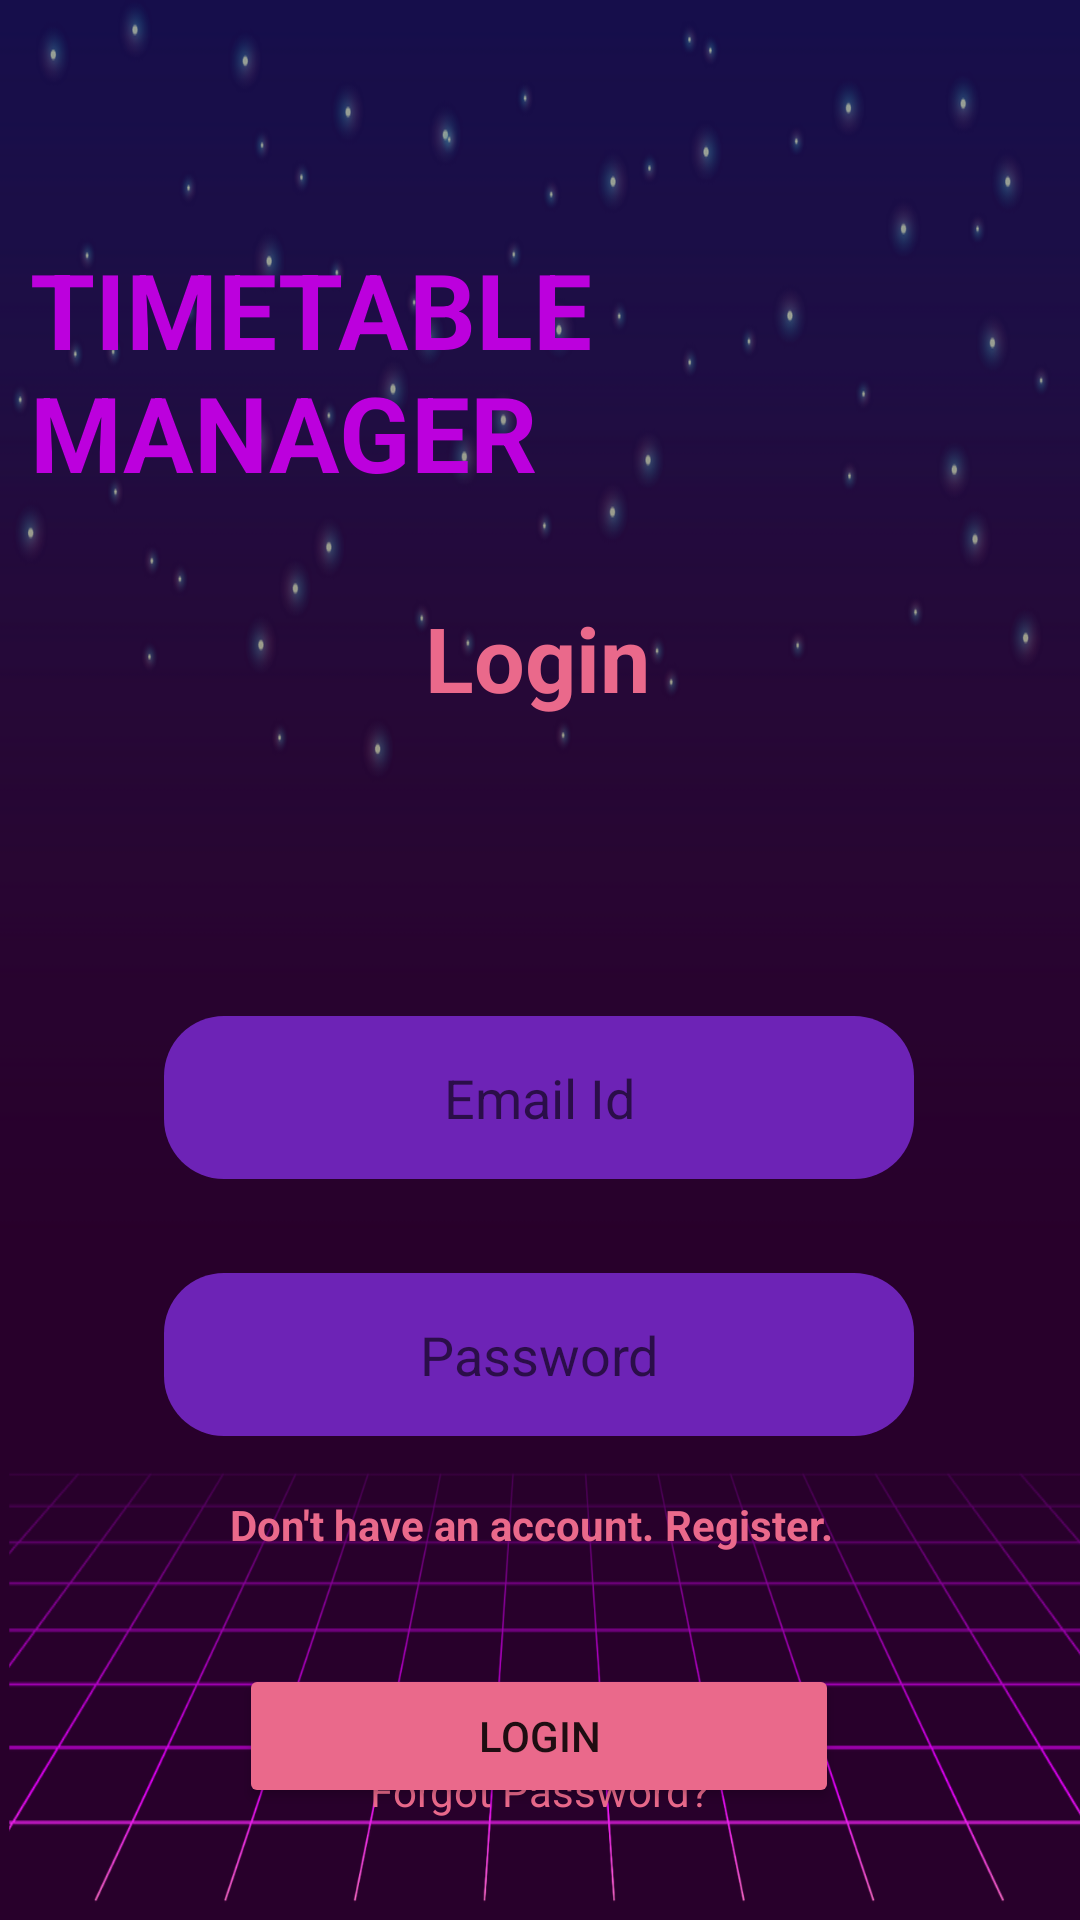

Produce the Android XML layout that renders to this screen, including the resource entries it uses.
<!-- AndroidManifest.xml: application theme Theme.TimeTableManager -->
<!-- res/layout/login.xml -->
<?xml version="1.0" encoding="utf-8"?>
<androidx.constraintlayout.widget.ConstraintLayout xmlns:android="http://schemas.android.com/apk/res/android"
    xmlns:app="http://schemas.android.com/apk/res-auto"
    xmlns:tools="http://schemas.android.com/tools"
    android:layout_width="match_parent"
    android:background="@drawable/login"
    android:layout_height="match_parent">

    <TextView
        android:id="@+id/TimetableManagerHeadinglogin"
        android:layout_width="wrap_content"
        android:layout_height="wrap_content"
        android:padding="10dp"
        android:text="TIMETABLE MANAGER"
        android:textColor="#bc00dd"
        android:textSize="35sp"
        android:textStyle="bold"
        app:layout_constraintBottom_toTopOf="@+id/loginEmail"
        app:layout_constraintEnd_toEndOf="parent"
        app:layout_constraintStart_toStartOf="parent"
        app:layout_constraintTop_toTopOf="parent"
        app:layout_constraintVertical_bias="0.301" />

    <TextView
        android:id="@+id/login"
        android:layout_width="wrap_content"
        android:layout_height="wrap_content"
        android:requiresFadingEdge="horizontal"
        android:text="Login"
        android:textColor="#ea698b"
        android:textSize="30sp"
        android:textStyle="bold"
        app:layout_constraintBottom_toTopOf="@+id/loginEmail"
        app:layout_constraintEnd_toEndOf="parent"
        app:layout_constraintHorizontal_bias="0.497"
        app:layout_constraintStart_toStartOf="parent"
        app:layout_constraintTop_toBottomOf="@+id/TimetableManagerHeadinglogin"
        app:layout_constraintVertical_bias="0.181" />

    <EditText
        android:id="@+id/loginEmail"
        android:layout_width="250dp"
        android:layout_height="wrap_content"
        android:layout_marginTop="-20dp"
        android:background="@drawable/curve"
        android:backgroundTint="#6d23b6"
        android:padding="15dp"
        android:hint="Email Id"
        android:textAlignment="center"
        android:textColor="@color/white"
        app:layout_constraintBottom_toBottomOf="parent"
        app:layout_constraintEnd_toEndOf="parent"
        app:layout_constraintHorizontal_bias="0.496"
        app:layout_constraintStart_toStartOf="parent"
        app:layout_constraintTop_toTopOf="@+id/login"
        app:layout_constraintVertical_bias="0.361" />

    <EditText
        android:id="@+id/loginPassword"
        android:layout_width="250dp"
        android:layout_height="wrap_content"
        android:layout_marginTop="28dp"
        android:background="@drawable/curve"
        android:backgroundTint="#6d23b6"
        android:padding="15dp"
        android:hint="Password"
        android:textAlignment="center"
        android:textColor="@color/white"
        app:layout_constraintBottom_toBottomOf="parent"
        app:layout_constraintEnd_toEndOf="parent"
        app:layout_constraintHorizontal_bias="0.496"
        app:layout_constraintStart_toStartOf="parent"
        app:layout_constraintTop_toBottomOf="@+id/loginEmail"
        app:layout_constraintVertical_bias="0.02" />

    <TextView
        android:id="@+id/textView"
        android:layout_width="wrap_content"
        android:layout_height="wrap_content"
        android:text="Don't have an account."
        android:textColor="#ea698b"
        android:textStyle="bold"
        app:layout_constraintBottom_toBottomOf="@+id/loginButton"
        app:layout_constraintEnd_toEndOf="parent"
        app:layout_constraintHorizontal_bias="0.35"
        app:layout_constraintStart_toStartOf="parent"
        app:layout_constraintTop_toBottomOf="@+id/loginPassword"
        app:layout_constraintVertical_bias="0.19" />

    <TextView
            android:id="@+id/logintoRegister"
            android:layout_width="wrap_content"
            android:layout_height="wrap_content"
            android:text="Register."
            android:textColor="#ea698b"
            android:textStyle="bold"
            app:layout_constraintBottom_toTopOf="@+id/loginButton"
            app:layout_constraintEnd_toEndOf="parent"
            app:layout_constraintHorizontal_bias="0.042"
            app:layout_constraintStart_toEndOf="@+id/textView"
            app:layout_constraintTop_toBottomOf="@+id/loginPassword"
            app:layout_constraintVertical_bias="0.35" />

    <Button
        android:id="@+id/loginButton"
        android:layout_width="200dp"
        android:layout_height="wrap_content"
        android:layout_marginTop="76dp"
        android:backgroundTint="#ea698b"
        android:text="Login"
        app:layout_constraintEnd_toEndOf="parent"
        app:layout_constraintHorizontal_bias="0.497"
        app:layout_constraintStart_toStartOf="parent"
        app:layout_constraintTop_toBottomOf="@+id/loginPassword" />

    <TextView
        android:id="@+id/logintoForgotPassword"
        android:layout_width="wrap_content"
        android:layout_height="wrap_content"
        android:text="Forgot Password?"
        android:textColor="#ea698b"
        app:layout_constraintBottom_toBottomOf="parent"
        app:layout_constraintEnd_toEndOf="parent"
        app:layout_constraintStart_toStartOf="parent"
        app:layout_constraintTop_toTopOf="parent"
        app:layout_constraintVertical_bias="0.946" />


</androidx.constraintlayout.widget.ConstraintLayout>
<!-- resources referenced by this layout -->
<resources>
  <!-- drawable curve (drawable) -->
  <?xml version="1.0" encoding="utf-8"?>
      <shape xmlns:android="http://schemas.android.com/apk/res/android"
          android:shape="rectangle"
          android:padding="10dp">
          <solid android:color="#FFFFFF" />
          <corners
              android:radius="20dp" />
      </shape>
  <!-- drawable login: png bitmap (drawable, 118557 bytes) -->
  <style name="Theme.TimeTableManager" parent="Theme.MaterialComponents.Light.DarkActionBar">
          
          <item name="colorPrimary">#0081a7</item>
          <item name="colorPrimaryVariant">@color/purple_700</item>
          <item name="colorOnPrimary">@color/white</item>
          
          <item name="colorSecondary">@color/teal_200</item>
          <item name="colorSecondaryVariant">@color/teal_700</item>
          <item name="colorOnSecondary">@color/black</item>
          
          <item name="android:statusBarColor" tools:targetApi="l">@color/white</item>
          
      </style>
  <!-- not gathered from this repository: default colours our renderer supplied (Android Studio template values) -->
  <color name="purple_700">#FF3700B3</color>
  <color name="teal_200">#FF03DAC5</color>
  <color name="teal_700">#FF018786</color>
  <color name="black">#FF000000</color>
  <color name="white">#FFFFFFFF</color>
</resources>
